Run: headless pygame with SDL's dummy video driver; simulated clock (each Clock.tick advances the game by its frame time, no real sleeping); random seed 0; keys injected as events and as key.get_pressed() state; no mouse input.
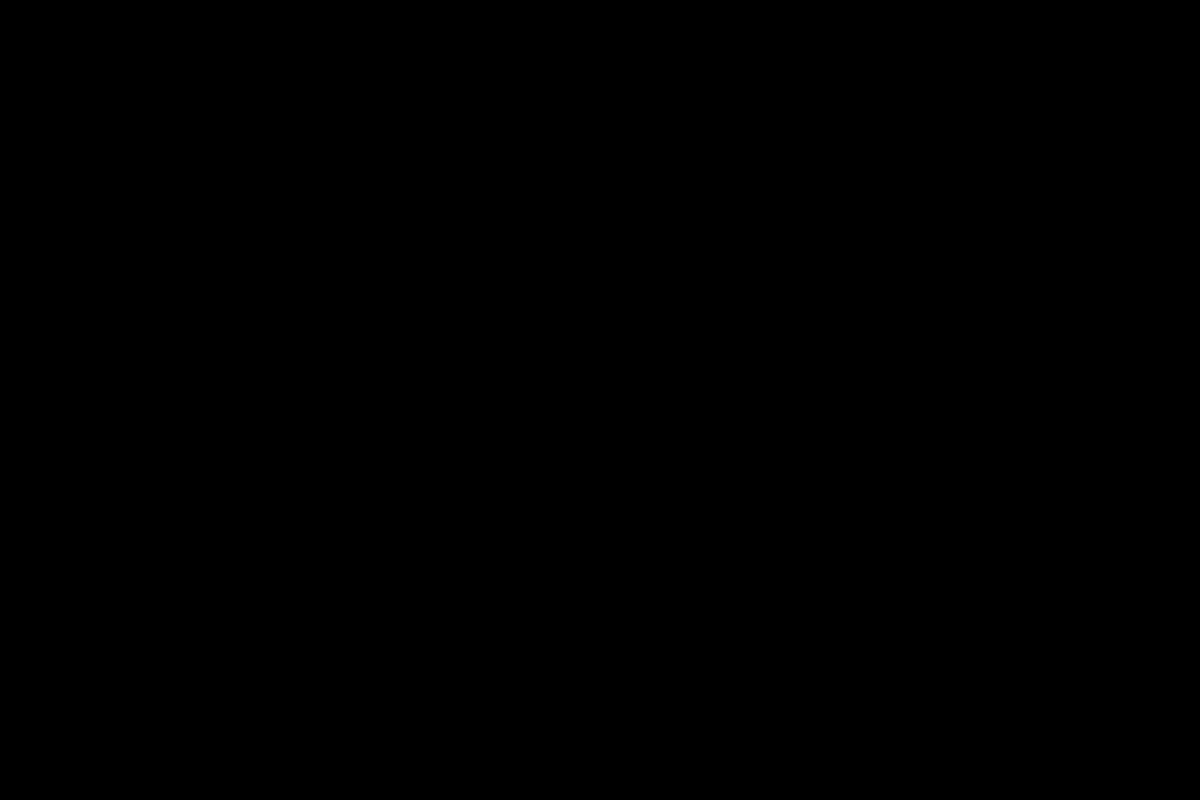
Frame 1 of 4 · flips 1–60 · no input
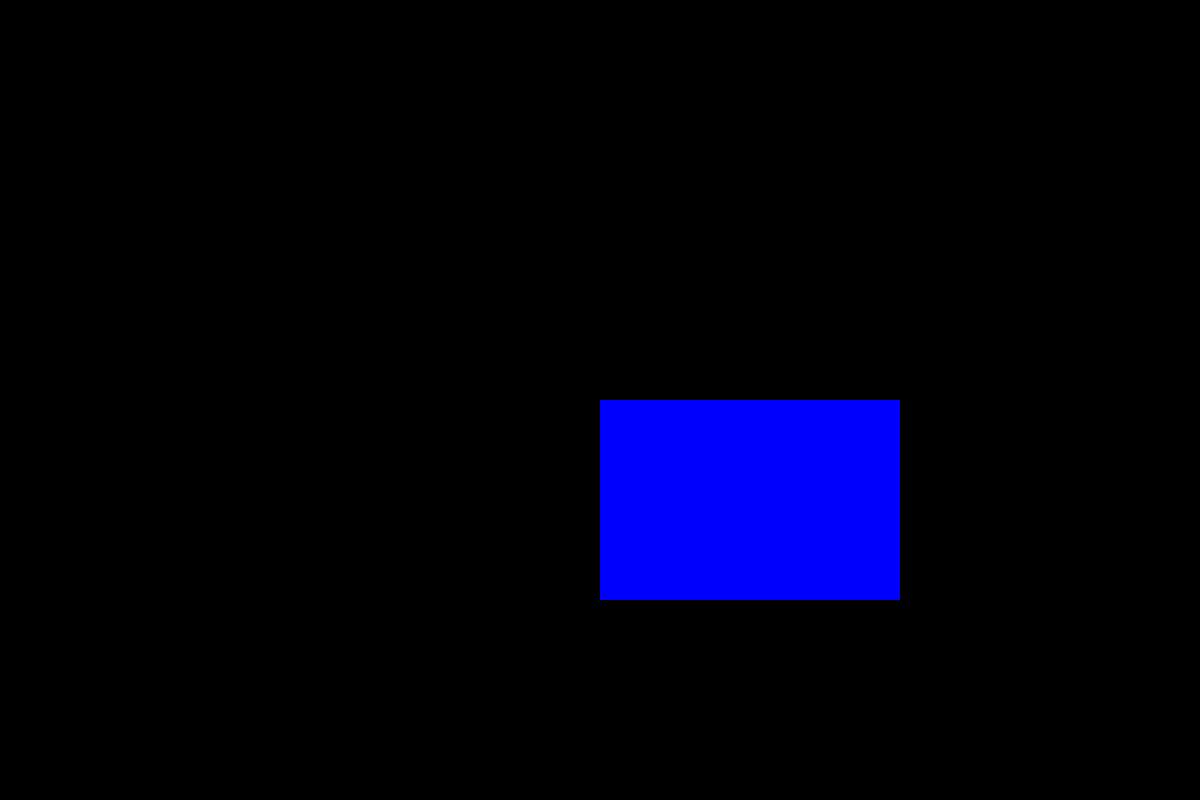
Frame 2 of 4 · flips 61–180 · tapped SPACE, RETURN · held RIGHT (→), D
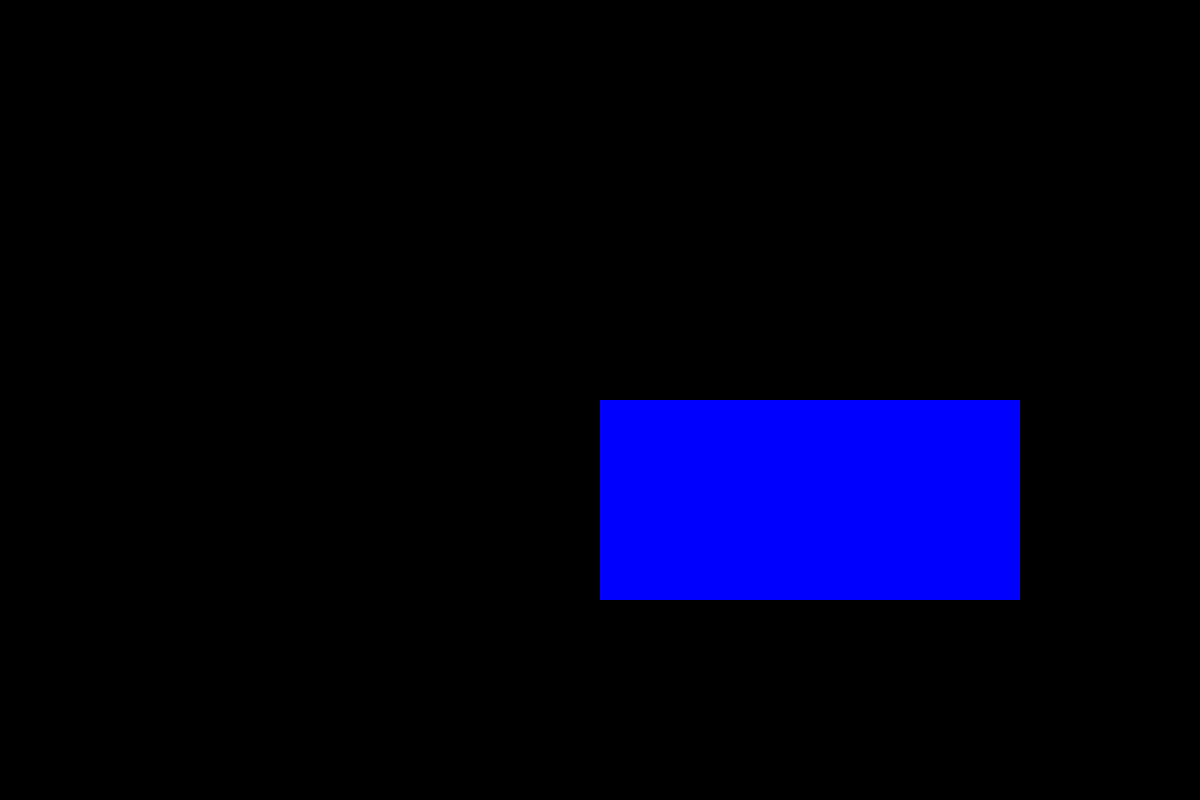
Frame 3 of 4 · flips 181–300 · held DOWN (↓), S
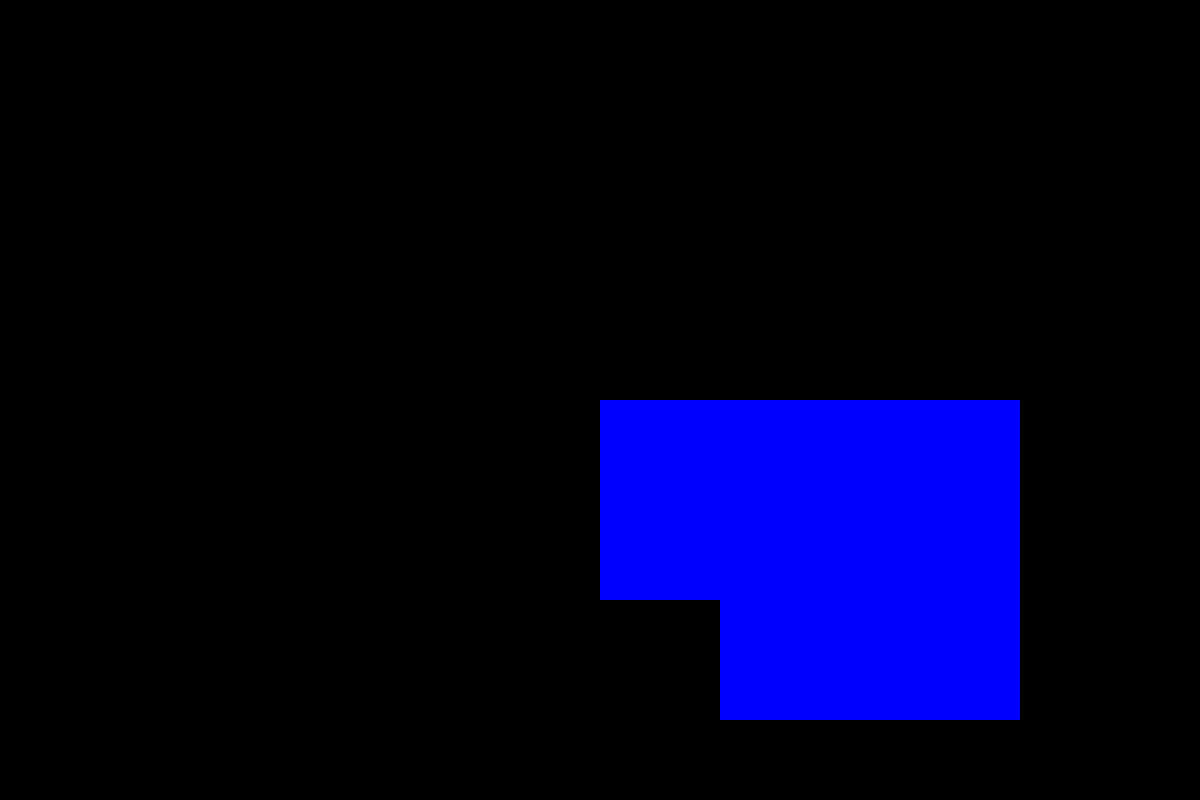
Frame 4 of 4 · flips 301–420 · held LEFT (←), A, UP (↑), W

The pygame program that drew these frames:

import pygame


pygame.init()

screen = pygame.display.set_mode((1200, 800))
pygame.display.set_caption("The best game ever")  # game name

x_coordinate = 600
y_coordinate = 400

running = True
while running:
    for event in pygame.event.get():
        pygame.draw.rect(screen, (0, 0, 255), (x_coordinate, y_coordinate, 300, 200))

    button = pygame.key.get_pressed()

    if button[pygame.K_LEFT]:
        x_coordinate -= 1
    if button[pygame.K_RIGHT]:
        x_coordinate += 1
    if button[pygame.K_DOWN]:
        y_coordinate += 1
    if button[pygame.K_UP]:
        y_coordinate -= 1

    if button[pygame.K_ESCAPE]:
        running = False


    pygame.display.flip()  # updates your changes at the end of loop
